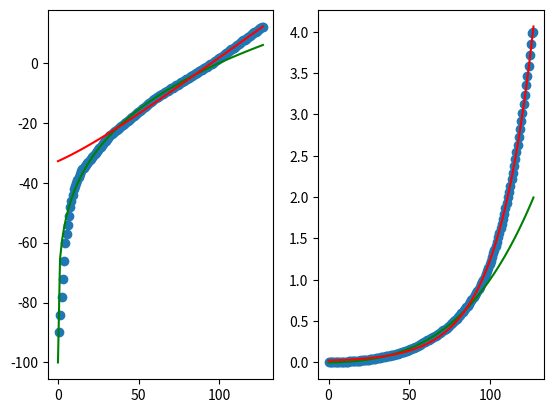

This figure's Python source:
import matplotlib.pyplot as plt
import numpy as np
from scipy.optimize import curve_fit

figure, axis = plt.subplots(1, 2)

x = np.arange(0, 169, 1, dtype=int)

scaled_x = [(i / 168 * 127) for i in x]

#selection de deuxième colonnes de notre dataset
# Y = np.arange(0, 127, 1, dtype=int)
y = [0,0.000032,0.000063,0.000126,0.000251,0.000501,0.001,0.001413,0.001995,0.002818,0.003981,0.005012,0.00631,0.007943,0.008913,0.01,0.01122,0.012589,0.014125,0.015849,0.016788,0.017783,0.018836,0.019953,0.021135,0.022387,0.023714,0.025119,0.026607,0.028184,0.029854,0.031623,0.033497,0.035481,0.037584,0.039811,0.04217,0.044668,0.047315,0.050119,0.053088,0.056234,0.059566,0.063096,0.065564,0.068129,0.070795,0.073564,0.076442,0.079433,0.08254,0.08577,0.089125,0.092612,0.096235,0.1,0.103912,0.107978,0.112202,0.116591,0.121153,0.125893,0.130818,0.135936,0.141254,0.14678,0.152522,0.158489,0.16469,0.171133,0.177828,0.184785,0.192014,0.199526,0.207332,0.215443,0.223872,0.232631,0.241732,0.251189,0.258523,0.266073,0.273842,0.281838,0.290068,0.298538,0.307256,0.316228,0.325462,0.334965,0.344747,0.354813,0.365174,0.375837,0.386812,0.398107,0.409732,0.421697,0.43401,0.446684,0.459727,0.473151,0.486968,0.501187,0.515822,0.530884,0.546387,0.562341,0.578762,0.595662,0.613056,0.630957,0.649382,0.668344,0.68786,0.707946,0.728618,0.749894,0.771792,0.794328,0.817523,0.841395,0.865964,0.891251,0.917276,0.944061,0.971628,1.,1.035142,1.071519,1.109175,1.148154,1.188502,1.230269,1.273503,1.318257,1.364583,1.412538,1.462177,1.513561,1.566751,1.62181,1.678804,1.737801,1.798871,1.862087,1.927525,1.995262,2.06538,2.137962,2.213095,2.290868,2.371374,2.454709,2.540973,2.630268,2.722701,2.818383,2.917427,3.02,3.12608,3.235936,3.349654,3.467369,3.589219,3.715353,3.845918,3.981072,4]


y_db = 20*np.log10(y)

# CURVE_FIT

popt, pcov = curve_fit(lambda t, a, b, c : a * np.exp(b*t) + c, scaled_x, y, p0=(106, 0.2437,6), maxfev = 100000000)

a = popt[0]
b = popt[1]
c = popt[2]

# formulae from MAX
form_x = np.linspace(0,127, 100);
form_y_db = (pow((form_x*(0.007874015748)),0.2437)-1)*106+6
form_y = pow(10,form_y_db/20)


fitted_x = np.linspace(np.min(scaled_x),np.max(scaled_x), 100);
fitted_y = a * np.exp(b * fitted_x) + c
fitted_y_db = 20*np.log10(fitted_y)


print(a,b,c)

# axes1 = axis[0,0].axes()
# axes2 = axis[0,1].axes()
# axes1.grid()
# axes2.grid()
# plt.scatter(scaled_x,y)
axis[0].plot(form_x,form_y_db,color='g')
axis[0].plot(fitted_x,fitted_y_db,color='r')
axis[0].scatter(scaled_x,y_db)

axis[1].scatter(scaled_x,y)
axis[1].plot(form_x,form_y,color='g')
axis[1].plot(fitted_x,fitted_y,color='r')

plt.show()


